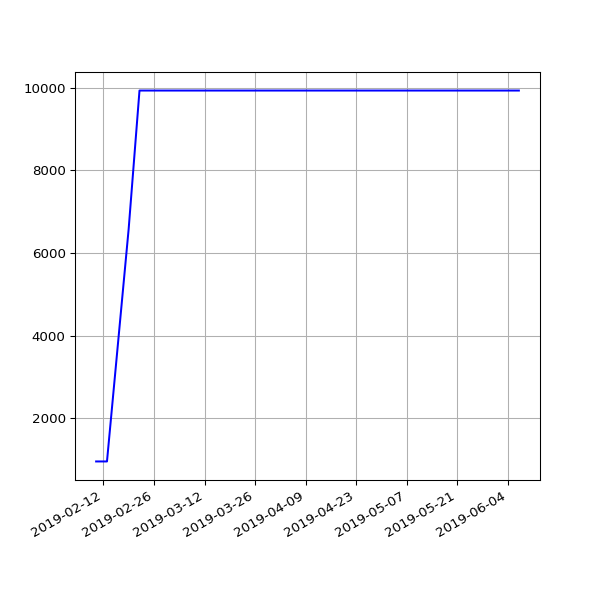

Values plotted in this chart, from the file beside it:
date, value
2019-02-10 07:01:57 +0000, 951
2019-02-13 06:35:54 +0000, 951
2019-02-19 07:05:30 +0000, 6582
2019-02-22 06:55:53 +0000, 9937
2019-02-25 06:38:05 +0000, 9937
2019-03-01 06:43:32 +0000, 9937
2019-03-04 07:01:27 +0000, 9937
2019-03-07 07:15:07 +0000, 9937
2019-03-10 06:41:23 +0000, 9937
2019-03-13 06:35:04 +0000, 9937
2019-03-16 06:34:51 +0000, 9937
2019-03-19 06:42:23 +0000, 9937
2019-03-22 06:58:13 +0000, 9937
2019-03-25 06:50:58 +0000, 9937
2019-03-28 07:47:59 +0000, 9937
2019-04-01 07:40:45 +0100, 9937
2019-04-04 06:42:25 +0100, 9937
2019-04-07 06:51:48 +0100, 9937
2019-04-10 06:56:15 +0100, 9937
2019-04-16 11:24:05 +0100, 9937
2019-04-19 07:16:50 +0100, 9937
2019-04-22 07:00:26 +0100, 9937
2019-05-01 07:20:31 +0100, 9937
2019-05-04 07:15:27 +0100, 9937
2019-05-07 07:29:37 +0100, 9937
2019-05-10 07:10:29 +0100, 9937
2019-05-13 07:01:24 +0100, 9937
2019-05-16 07:14:22 +0100, 9937
2019-05-19 06:46:07 +0100, 9937
2019-05-22 07:06:31 +0100, 9937
2019-05-25 07:04:15 +0100, 9937
2019-06-01 06:56:39 +0100, 9937
2019-06-04 06:58:16 +0100, 9937
2019-06-07 07:01:51 +0100, 9937
